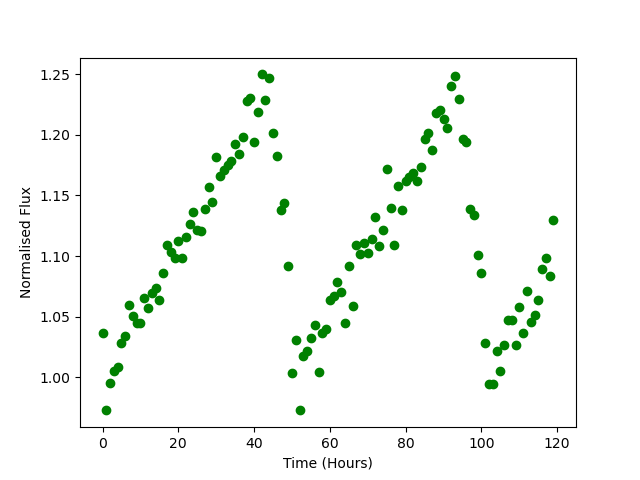

Source data for this figure (header and first rows):
Time, Flux
0.0, 1.036
1.0, 0.9726
2.0, 0.9954
3.0, 1.005
4.0, 1.008
5.0, 1.028
6.0, 1.034
7.0, 1.059
8.0, 1.05
9.0, 1.044
10.0, 1.045
11.0, 1.065
12.0, 1.057
13.0, 1.07
14.0, 1.074
15.0, 1.064
16.0, 1.086
17.0, 1.109
18.0, 1.103
19.0, 1.099
20.0, 1.112
21.0, 1.098
22.0, 1.115
23.0, 1.126
24.0, 1.136
25.0, 1.121
26.0, 1.121
27.0, 1.139
28.0, 1.157
29.0, 1.145
30.0, 1.182
31.0, 1.166
32.0, 1.171
33.0, 1.175
34.0, 1.178
35.0, 1.192
36.0, 1.184
37.0, 1.198
38.0, 1.228
39.0, 1.23
40.0, 1.194
41.0, 1.219
42.0, 1.25
43.0, 1.229
44.0, 1.247
45.0, 1.201
46.0, 1.182
47.0, 1.138
48.0, 1.143
49.0, 1.091
50.0, 1.003
51.0, 1.03
52.0, 0.9726
53.0, 1.017
54.0, 1.022
55.0, 1.032
56.0, 1.043
57.0, 1.004
58.0, 1.036
59.0, 1.039
... 60 more rows
